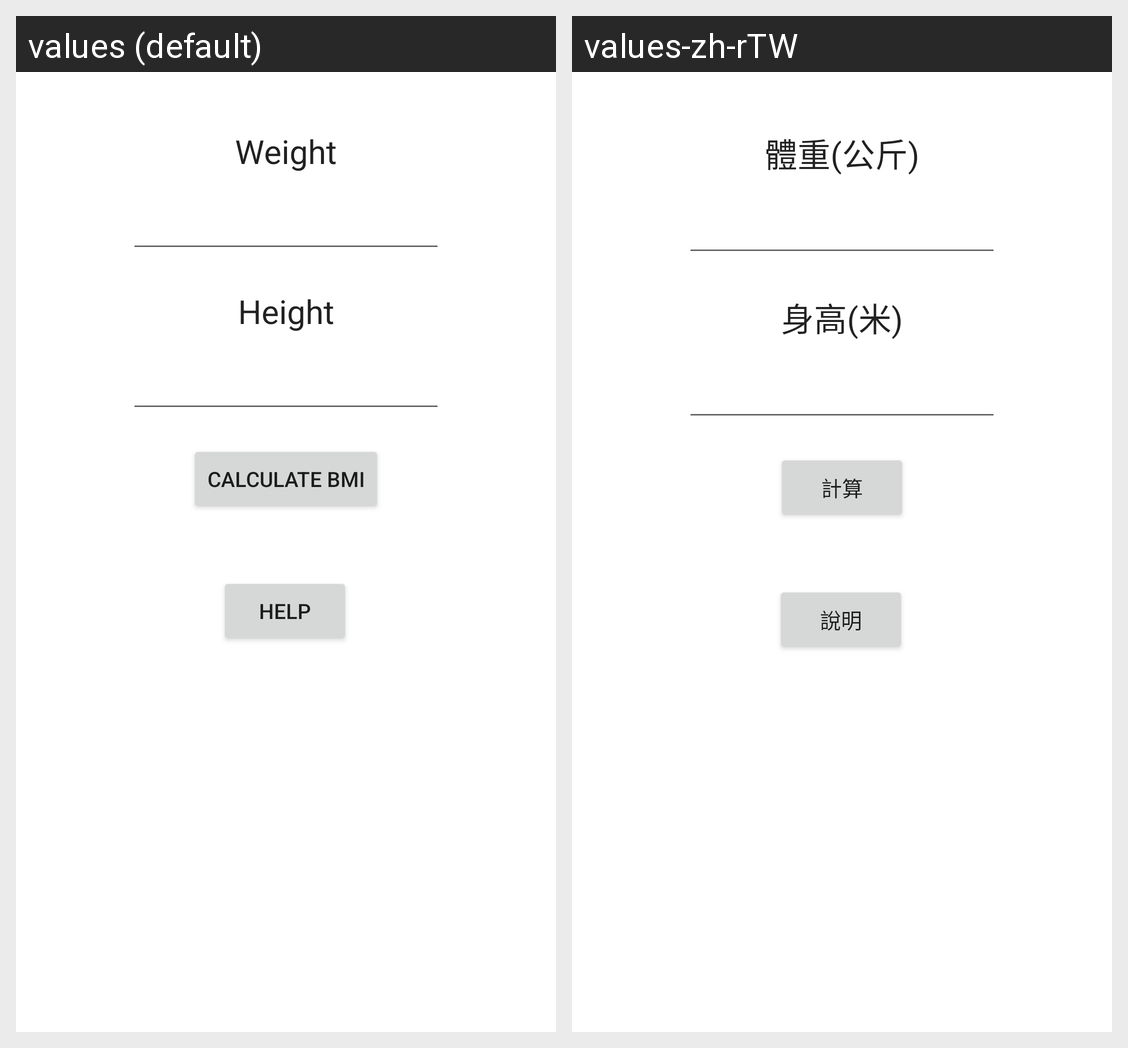

This grid shows one Android layout under two languages. Give, for every string resource on the screen, its name, the default text and each shown locale's text.
Android screen res/layout/activity_main.xml rendered under 2 locales, left to right: values (default), values-zh-rTW. Device: Nexus 5 (rendered at 1080×1920; each locale shown at half size, 540×960, under a caption strip naming it); theme Theme.BMIPractice1.
Strings drawn on this screen, with the default value and each locale's value (text and hints the layout hard-codes, and strings that could not be matched under every locale, appear in the picture but are not listed):

weight
  values: Weight
  values-zh-rTW: 體重(公斤)

height
  values: Height
  values-zh-rTW: 身高(米)

calculate_bmi
  values: CALCULATE BMI
  values-zh-rTW: 計算

help
  values: help
  values-zh-rTW: 說明
